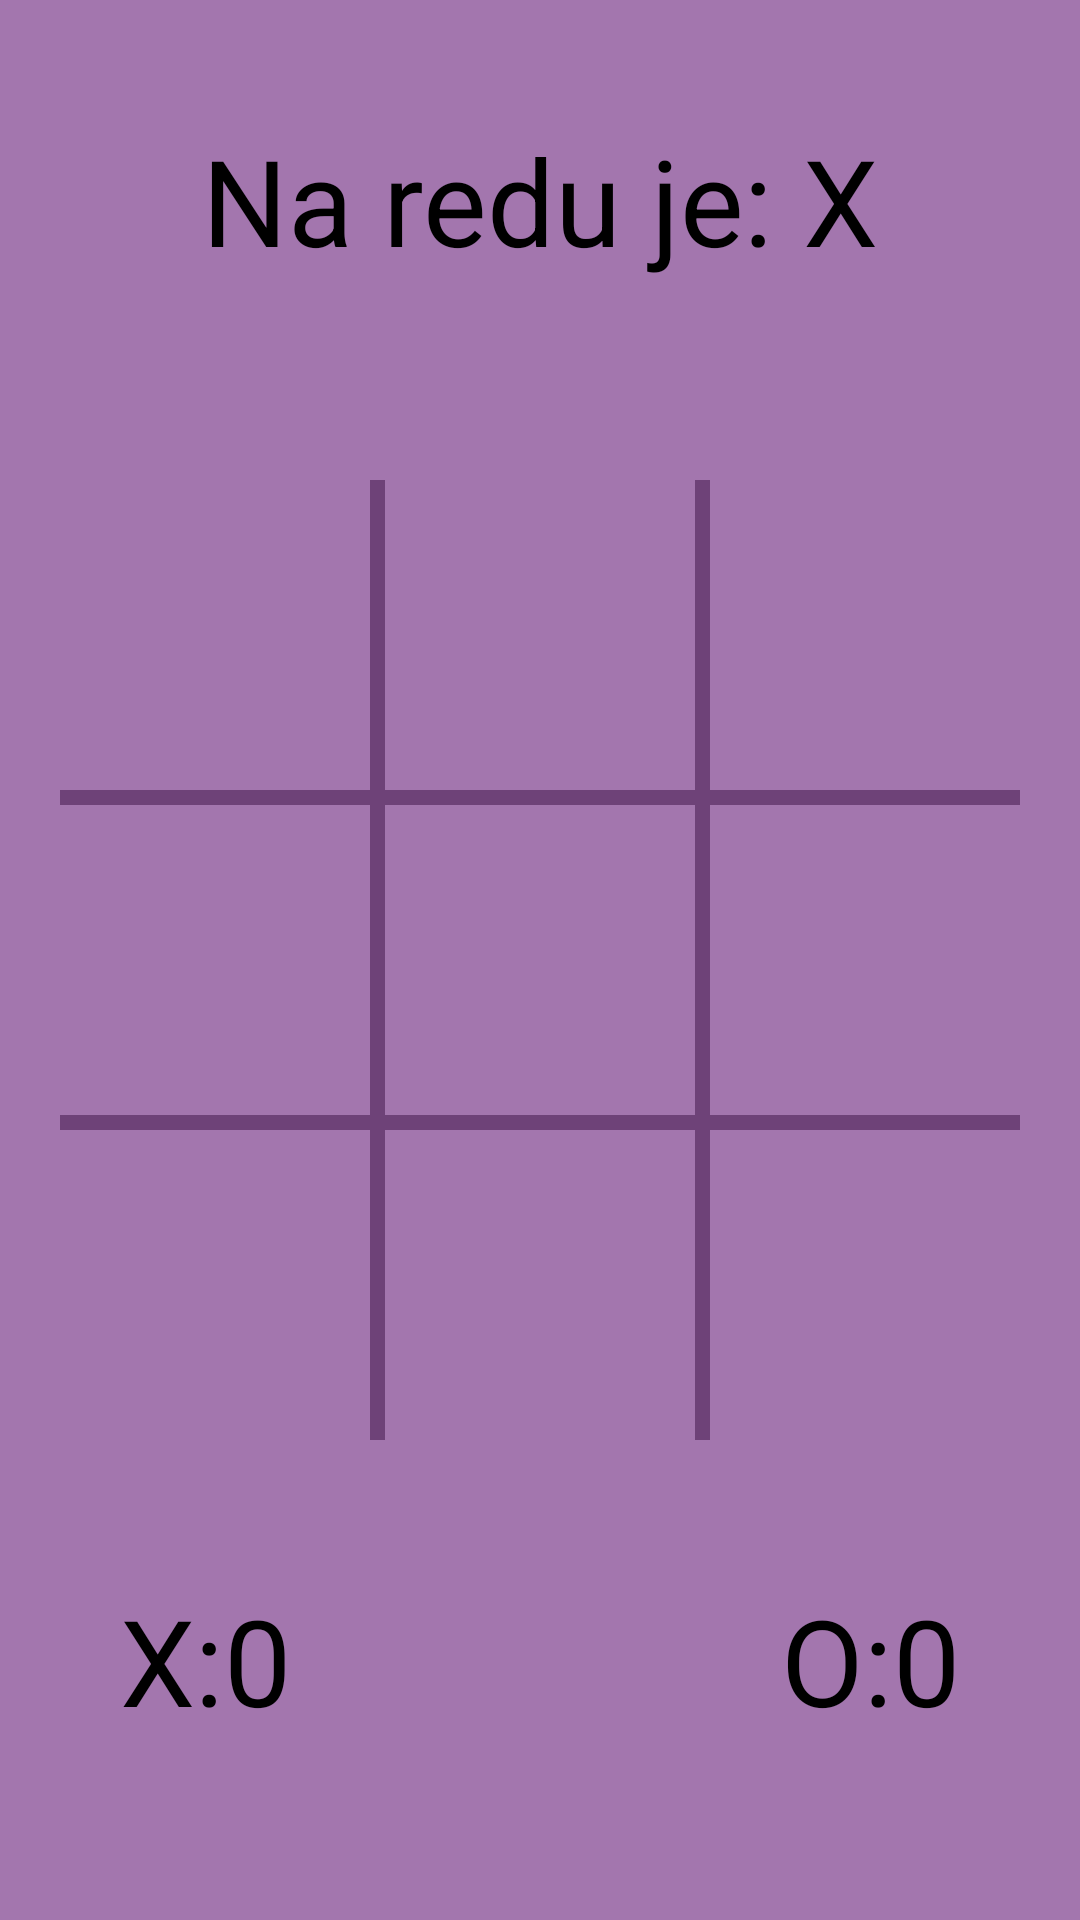

Produce the Android XML layout that renders to this screen, including the resource entries it uses.
<!-- AndroidManifest.xml: application theme Theme.MiniGameStation -->
<!-- res/layout/activity_tic_tac_toe_game.xml -->
<?xml version="1.0" encoding="utf-8"?>
<androidx.constraintlayout.widget.ConstraintLayout
    xmlns:android="http://schemas.android.com/apk/res/android"
    xmlns:app="http://schemas.android.com/apk/res-auto"
    xmlns:tools="http://schemas.android.com/tools"
    android:layout_width="match_parent"
    android:layout_height="match_parent"
    android:background="@color/purple"
    tools:context=".TicTacToeGame">

    <TextView
        android:id="@+id/turnTV"
        android:layout_width="wrap_content"
        android:layout_height="wrap_content"
        android:layout_marginTop="40dp"
        android:text="Na redu je: X"
        android:textColor="#000000"
        android:textSize="40sp"
        app:layout_constraintLeft_toLeftOf="parent"
        app:layout_constraintRight_toRightOf="parent"
        app:layout_constraintTop_toTopOf="parent" />

    <TextView
        android:id="@+id/o_score"
        android:layout_width="wrap_content"
        android:layout_height="wrap_content"
        android:layout_marginRight="40dp"
        android:layout_marginBottom="60dp"
        android:text="O:0"
        android:textColor="#000000"
        android:textSize="40sp"
        app:layout_constraintBottom_toBottomOf="parent"
        app:layout_constraintRight_toRightOf="parent" />

    <TextView
        android:id="@+id/x_score"
        android:layout_width="wrap_content"
        android:layout_height="wrap_content"
        android:layout_marginStart="40dp"
        android:layout_marginBottom="60dp"
        android:text="X:0"
        android:textColor="#000000"
        android:textSize="40sp"
        app:layout_constraintBottom_toBottomOf="parent"
        app:layout_constraintHorizontal_bias="0.111"
        app:layout_constraintLeft_toLeftOf="parent"
        app:layout_constraintRight_toRightOf="parent"
        app:layout_constraintStart_toStartOf="parent" />

    <LinearLayout
        android:layout_width="match_parent"
        android:layout_height="0dp"
        app:layout_constraintDimensionRatio="1:1"
        android:orientation="vertical"
        android:padding="20dp"
        app:layout_constraintLeft_toLeftOf="parent"
        app:layout_constraintRight_toRightOf="parent"
        app:layout_constraintTop_toTopOf="parent"
        app:layout_constraintBottom_toBottomOf="parent">


        <LinearLayout
            style="@style/row">

            <Button
                android:id="@+id/a1"
                style="@style/column" />

            <View
                style="@style/verticalLine"/>

            <Button
                android:id="@+id/a2"
                style="@style/column" />

            <View
                style="@style/verticalLine"/>

            <Button
                android:id="@+id/a3"
                style="@style/column" />

        </LinearLayout>

        <View
            style="@style/horizontalLine"/>

        <LinearLayout
            style="@style/row">

            <Button
                android:id="@+id/b1"
                style="@style/column" />

            <View
                style="@style/verticalLine"/>

            <Button
                android:id="@+id/b2"
                style="@style/column" />

            <View
                style="@style/verticalLine"/>

            <Button
                android:id="@+id/b3"
                style="@style/column" />

        </LinearLayout>

        <View
            style="@style/horizontalLine"/>

        <LinearLayout
            style="@style/row">

            <Button
                android:id="@+id/c1"
                style="@style/column" />

            <View
                style="@style/verticalLine"/>

            <Button
                android:id="@+id/c2"
                style="@style/column" />

            <View
                style="@style/verticalLine"/>

            <Button
                android:id="@+id/c3"
                style="@style/column" />

        </LinearLayout>



    </LinearLayout>

</androidx.constraintlayout.widget.ConstraintLayout>
<!-- resources referenced by this layout -->
<resources>
  <color name="purple">#A376AE</color>
  <style name="column">
          <item name="android:layout_weight">1</item>
          <item name="android:layout_width">0dp</item>
          <item name="android:layout_height">match_parent</item>
          <item name="android:textColor">@color/black</item>
          <item name="android:background">@android:color/transparent</item>
          <item name="android:textSize">40sp</item>
          <item name="android:textStyle">bold</item>
          <item name="android:onClick">boardTapped</item>
      </style>
  <style name="horizontalLine">
          <item name="android:background">#6E4278</item>
          <item name="android:layout_width">match_parent</item>
          <item name="android:layout_height">5dp</item>
      </style>
  <style name="row">
          <item name="android:layout_weight">1</item>
          <item name="android:layout_width">match_parent</item>
          <item name="android:layout_height">0dp</item>
      </style>
  <style name="verticalLine">
          <item name="android:background">#6E4278</item>
          <item name="android:layout_width">5dp</item>
          <item name="android:layout_height">match_parent</item>
      </style>
  <style name="Theme.MiniGameStation" parent="Base.Theme.MiniGameStation" />
  <color name="black">#FF000000</color>
  <style name="Base.Theme.MiniGameStation" parent="Theme.Material3.DayNight.NoActionBar">
          
          
      </style>
</resources>
